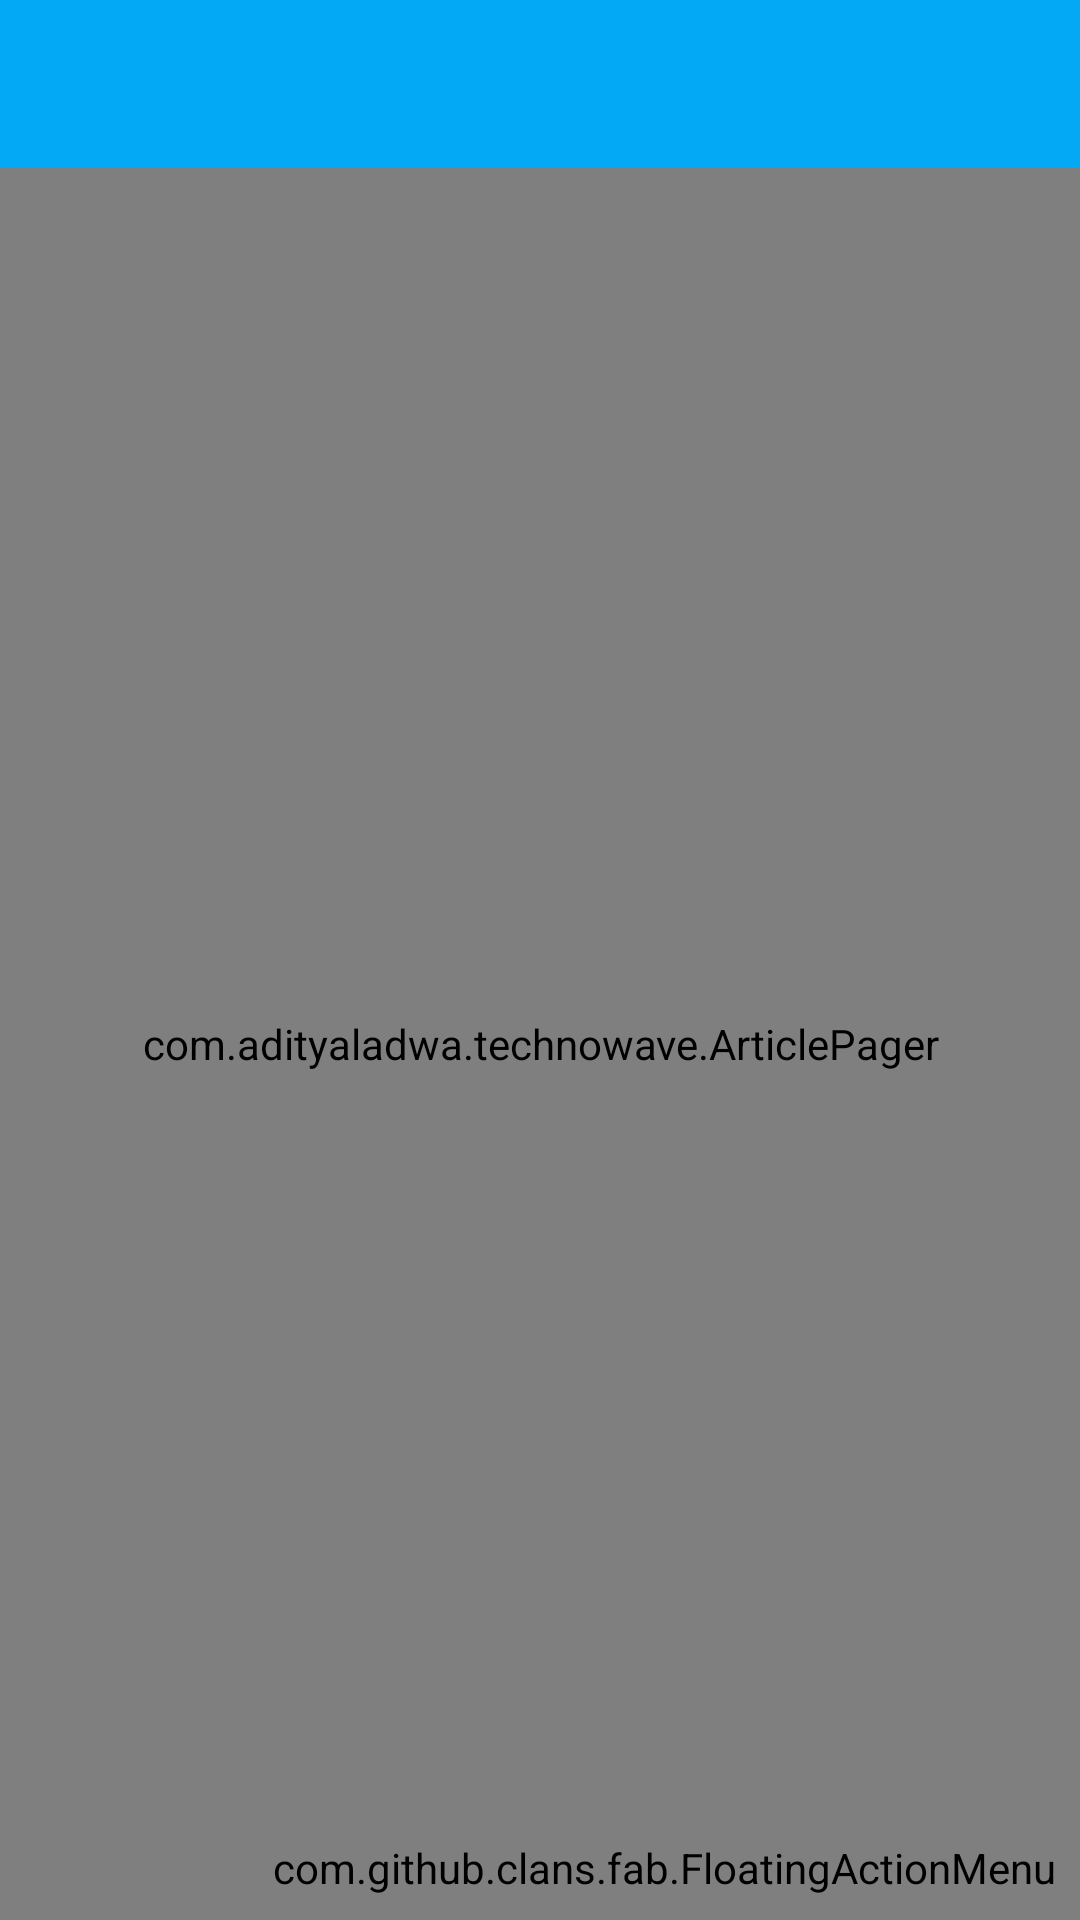

This screen was rendered from an Android layout file. Write that file and the resources it references.
<!-- AndroidManifest.xml: application theme AppTheme -->
<!-- res/layout/activity_main.xml -->
<android.support.v4.widget.DrawerLayout xmlns:android="http://schemas.android.com/apk/res/android"
    xmlns:app="http://schemas.android.com/apk/res-auto"
    xmlns:fab="http://schemas.android.com/apk/res-auto"
    android:id="@+id/drawer_layout"
    android:layout_width="match_parent"
    android:layout_height="match_parent"
    android:fitsSystemWindows="true"
    android:overScrollMode="always">

    
    <RelativeLayout xmlns:android="http://schemas.android.com/apk/res/android"
        android:id="@+id/col"
        android:layout_width="match_parent"
        android:layout_height="match_parent">


        <android.support.v7.widget.Toolbar
            android:id="@+id/toolbar"
            android:layout_width="match_parent"
            android:layout_height="?attr/actionBarSize"
            android:elevation="0dp"
            android:popupTheme="@style/ThemeOverlay.AppCompat.Light"
            android:theme="@style/ThemeOverlay.AppCompat.Dark.ActionBar" />

        <com.adityaladwa.technowave.ArticlePager
            android:id="@+id/pager_article"
            android:layout_width="match_parent"
            android:layout_height="match_parent"
            android:layout_below="@id/toolbar"
            android:layout_centerInParent="true" />


        <com.github.clans.fab.FloatingActionMenu
            android:id="@+id/fab"
            android:layout_width="wrap_content"
            android:layout_height="wrap_content"
            android:layout_alignParentBottom="true"
            android:layout_alignParentEnd="true"
            android:layout_alignParentRight="true"
            android:layout_gravity="bottom|right"
            android:layout_marginBottom="8dp"
            android:layout_marginRight="8dp"
            fab:menu_colorNormal="@color/primary"
            fab:menu_colorPressed="@color/accent"
            fab:menu_labels_hideAnimation="@anim/fab_scale_down"
            fab:menu_labels_showAnimation="@anim/fab_scale_up">

            <com.github.clans.fab.FloatingActionButton
                android:id="@+id/fab_menu_item_download"
                android:layout_width="wrap_content"
                android:layout_height="wrap_content"
                android:src="@android:drawable/stat_sys_download_done"
                fab:fab_colorNormal="@color/primary"
                fab:fab_colorPressed="@color/primary_dark"
                fab:fab_colorRipple="@color/accent"
                fab:fab_label="Download"
                fab:fab_size="mini" />

            <com.github.clans.fab.FloatingActionButton
                android:id="@+id/fab_menu_item_share"
                android:layout_width="wrap_content"
                android:layout_height="wrap_content"
                android:src="@android:drawable/ic_menu_share"
                fab:fab_colorNormal="@color/primary"
                fab:fab_colorPressed="@color/primary_dark"
                fab:fab_colorRipple="@color/accent"
                fab:fab_label="Share"
                fab:fab_size="mini" />

        </com.github.clans.fab.FloatingActionMenu>

    </RelativeLayout>


    <android.support.design.widget.NavigationView
        android:id="@+id/navigation_view"
        android:layout_width="wrap_content"
        android:layout_height="match_parent"
        android:layout_gravity="start"
        app:menu="@menu/drawer" />

</android.support.v4.widget.DrawerLayout>
<!-- resources referenced by this layout -->
<resources>
  <color name="accent">#FFD740</color>
  <color name="primary">#03A9F4</color>
  <color name="primary_dark">#0288D1</color>
  <style name="AppTheme" parent="Theme.AppCompat.Light.NoActionBar">
          
          <item name="colorPrimary">@color/primary</item>
          <item name="colorPrimaryDark">@color/primary_dark</item>
          <item name="colorAccent">@color/accent</item>
          <item name="toolbarStyle">@style/ToolBar</item>
      </style>
  <style name="ToolBar" parent="Widget.AppCompat.Toolbar">
          <item name="android:background">?attr/colorPrimary</item>
          <item name="popupTheme">@style/Theme.AppCompat.Light</item>
      </style>
</resources>
